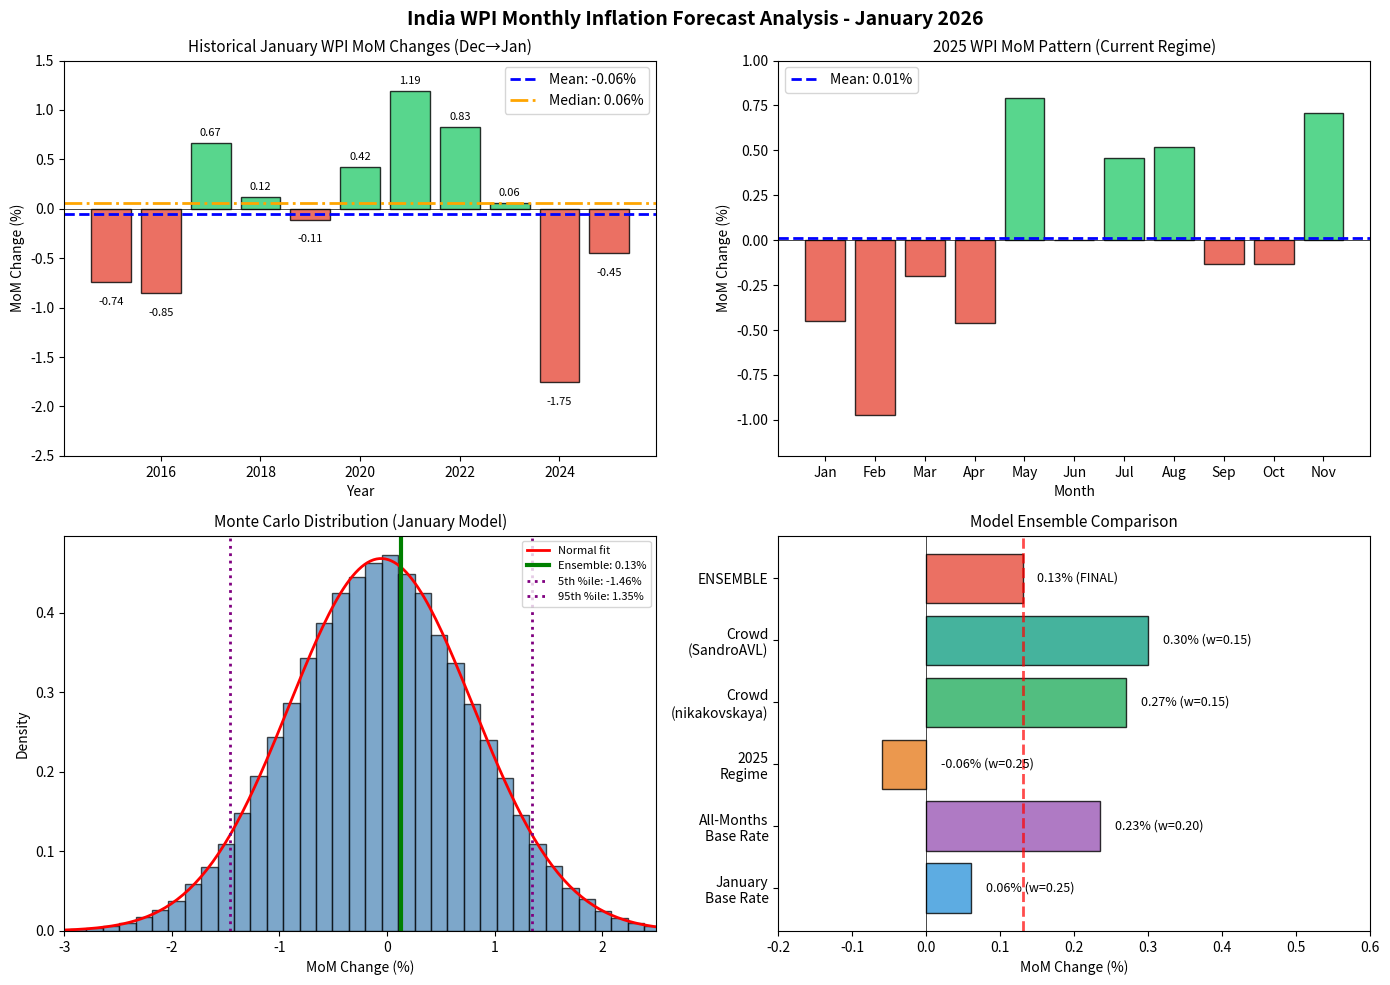

Write the Python code that produced this figure. (Note: this script raises an exception after producing the figure.)
import numpy as np
import matplotlib.pyplot as plt
from scipy import stats

january_mom = {
    2015: -0.74,
    2016: -0.85,
    2017: 0.67,
    2018: 0.12,
    2019: -0.11,
    2020: 0.42,
    2021: 1.19,
    2022: 0.83,
    2023: 0.06,
    2024: -1.75,
    2025: -0.45,
}

mom_2025 = {
    'Jan': -0.45,
    'Feb': -0.97,
    'Mar': -0.20,
    'Apr': -0.46,
    'May': 0.79,
    'Jun': 0.00,
    'Jul': 0.46,
    'Aug': 0.52,
    'Sep': -0.13,
    'Oct': -0.13,
    'Nov': 0.71,
}

fig, axes = plt.subplots(2, 2, figsize=(14, 10))
fig.suptitle('India WPI Monthly Inflation Forecast Analysis - January 2026', fontsize=14, fontweight='bold')

ax1 = axes[0, 0]
years = list(january_mom.keys())
values = list(january_mom.values())
colors = ['#2ecc71' if v > 0 else '#e74c3c' for v in values]
bars = ax1.bar(years, values, color=colors, edgecolor='black', alpha=0.8)
ax1.axhline(y=np.mean(values), color='blue', linestyle='--', linewidth=2, label=f'Mean: {np.mean(values):.2f}%')
ax1.axhline(y=np.median(values), color='orange', linestyle='-.', linewidth=2, label=f'Median: {np.median(values):.2f}%')
ax1.axhline(y=0, color='black', linestyle='-', linewidth=0.5)
ax1.set_xlabel('Year', fontsize=10)
ax1.set_ylabel('MoM Change (%)', fontsize=10)
ax1.set_title('Historical January WPI MoM Changes (Dec→Jan)', fontsize=11)
ax1.legend(loc='upper right')
ax1.set_ylim(-2.5, 1.5)
for bar, val in zip(bars, values):
    ax1.text(bar.get_x() + bar.get_width()/2, bar.get_height() + 0.05 if val > 0 else bar.get_height() - 0.15,
             f'{val:.2f}', ha='center', va='bottom' if val > 0 else 'top', fontsize=8)

ax2 = axes[0, 1]
months = list(mom_2025.keys())
values_2025 = list(mom_2025.values())
colors_2025 = ['#2ecc71' if v > 0 else '#e74c3c' for v in values_2025]
bars2 = ax2.bar(months, values_2025, color=colors_2025, edgecolor='black', alpha=0.8)
ax2.axhline(y=np.mean(values_2025), color='blue', linestyle='--', linewidth=2, label=f'Mean: {np.mean(values_2025):.2f}%')
ax2.axhline(y=0, color='black', linestyle='-', linewidth=0.5)
ax2.set_xlabel('Month', fontsize=10)
ax2.set_ylabel('MoM Change (%)', fontsize=10)
ax2.set_title('2025 WPI MoM Pattern (Current Regime)', fontsize=11)
ax2.legend(loc='upper left')
ax2.set_ylim(-1.2, 1.0)

ax3 = axes[1, 0]
np.random.seed(42)
jan_values = list(january_mom.values())
jan_mean = np.mean(jan_values)
jan_std = np.std(jan_values, ddof=1)
simulations = np.random.normal(jan_mean, jan_std, 100000)
ax3.hist(simulations, bins=50, density=True, alpha=0.7, color='steelblue', edgecolor='black')
x_range = np.linspace(-3, 2.5, 200)
pdf = stats.norm.pdf(x_range, jan_mean, jan_std)
ax3.plot(x_range, pdf, 'r-', linewidth=2, label='Normal fit')
ax3.axvline(x=0.13, color='green', linestyle='-', linewidth=3, label='Ensemble: 0.13%')
ax3.axvline(x=np.percentile(simulations, 5), color='purple', linestyle=':', linewidth=2, label=f'5th %ile: {np.percentile(simulations, 5):.2f}%')
ax3.axvline(x=np.percentile(simulations, 95), color='purple', linestyle=':', linewidth=2, label=f'95th %ile: {np.percentile(simulations, 95):.2f}%')
ax3.set_xlabel('MoM Change (%)', fontsize=10)
ax3.set_ylabel('Density', fontsize=10)
ax3.set_title('Monte Carlo Distribution (January Model)', fontsize=11)
ax3.legend(loc='upper right', fontsize=8)
ax3.set_xlim(-3, 2.5)

ax4 = axes[1, 1]
models = ['January\nBase Rate', 'All-Months\nBase Rate', '2025\nRegime', 'Crowd\n(nikakovskaya)', 'Crowd\n(SandroAVL)', 'ENSEMBLE']
estimates = [0.06, 0.235, -0.06, 0.27, 0.30, 0.13]
weights = [0.25, 0.20, 0.25, 0.15, 0.15, 1.0]
colors_model = ['#3498db', '#9b59b6', '#e67e22', '#27ae60', '#16a085', '#e74c3c']
bars4 = ax4.barh(models, estimates, color=colors_model, edgecolor='black', alpha=0.8)
for bar, est, w in zip(bars4, estimates, weights):
    width = bar.get_width()
    weight_str = f'(w={w:.2f})' if w < 1 else '(FINAL)'
    ax4.text(max(width, 0) + 0.02, bar.get_y() + bar.get_height()/2, 
             f'{est:.2f}% {weight_str}', va='center', fontsize=9)
ax4.axvline(x=0, color='black', linestyle='-', linewidth=0.5)
ax4.axvline(x=0.13, color='red', linestyle='--', linewidth=2, alpha=0.7)
ax4.set_xlabel('MoM Change (%)', fontsize=10)
ax4.set_title('Model Ensemble Comparison', fontsize=11)
ax4.set_xlim(-0.2, 0.6)

plt.tight_layout()
plt.savefig('/home/<user>/wpi_forecast_visualization.png', dpi=150, bbox_inches='tight', facecolor='white')
plt.close()

fig2, ax = plt.subplots(figsize=(12, 6))

final_forecast = {
    'p5': -1.69,
    'p25': -0.62,
    'median': 0.13,
    'p75': 0.88,
    'p95': 1.95
}

percentiles = [5, 25, 50, 75, 95]
values_pct = [final_forecast['p5'], final_forecast['p25'], final_forecast['median'], 
              final_forecast['p75'], final_forecast['p95']]

ax.fill_between([0, 1], final_forecast['p5'], final_forecast['p95'], alpha=0.2, color='steelblue', label='90% CI')
ax.fill_between([0, 1], final_forecast['p25'], final_forecast['p75'], alpha=0.4, color='steelblue', label='50% CI')
ax.axhline(y=final_forecast['median'], color='red', linewidth=3, label=f'Median: {final_forecast["median"]}%')

ax.axhline(y=0.27, color='green', linestyle='--', linewidth=2, alpha=0.7, label='nikakovskaya: 0.27%')
ax.axhline(y=0.30, color='orange', linestyle='--', linewidth=2, alpha=0.7, label='SandroAVL: 0.30%')

ax.set_xlim(-0.5, 1.5)
ax.set_ylim(-2.5, 2.5)
ax.set_ylabel('MoM Inflation Rate (%)', fontsize=12)
ax.set_title('India WPI January 2026 Monthly Inflation Forecast\nwith Confidence Intervals', fontsize=14, fontweight='bold')
ax.legend(loc='upper right')
ax.set_xticks([])

text_box = f"""FORECAST SUMMARY
━━━━━━━━━━━━━━━━━━━━━━━
Median:     {final_forecast['median']:.2f}%
5th %-ile:  {final_forecast['p5']:.2f}%
25th %-ile: {final_forecast['p25']:.2f}%
75th %-ile: {final_forecast['p75']:.2f}%
95th %-ile: {final_forecast['p95']:.2f}%
━━━━━━━━━━━━━━━━━━━━━━━
90% CI: [{final_forecast['p5']:.2f}%, {final_forecast['p95']:.2f}%]"""

ax.text(1.15, 0.5, text_box, transform=ax.transAxes, fontsize=10, verticalalignment='center',
        fontfamily='monospace', bbox=dict(boxstyle='round', facecolor='wheat', alpha=0.5))

plt.tight_layout()
plt.savefig('/home/<user>/wpi_forecast_summary.png', dpi=150, bbox_inches='tight', facecolor='white')
plt.close()

print("Visualizations saved!")
print("  - wpi_forecast_visualization.png")
print("  - wpi_forecast_summary.png")
